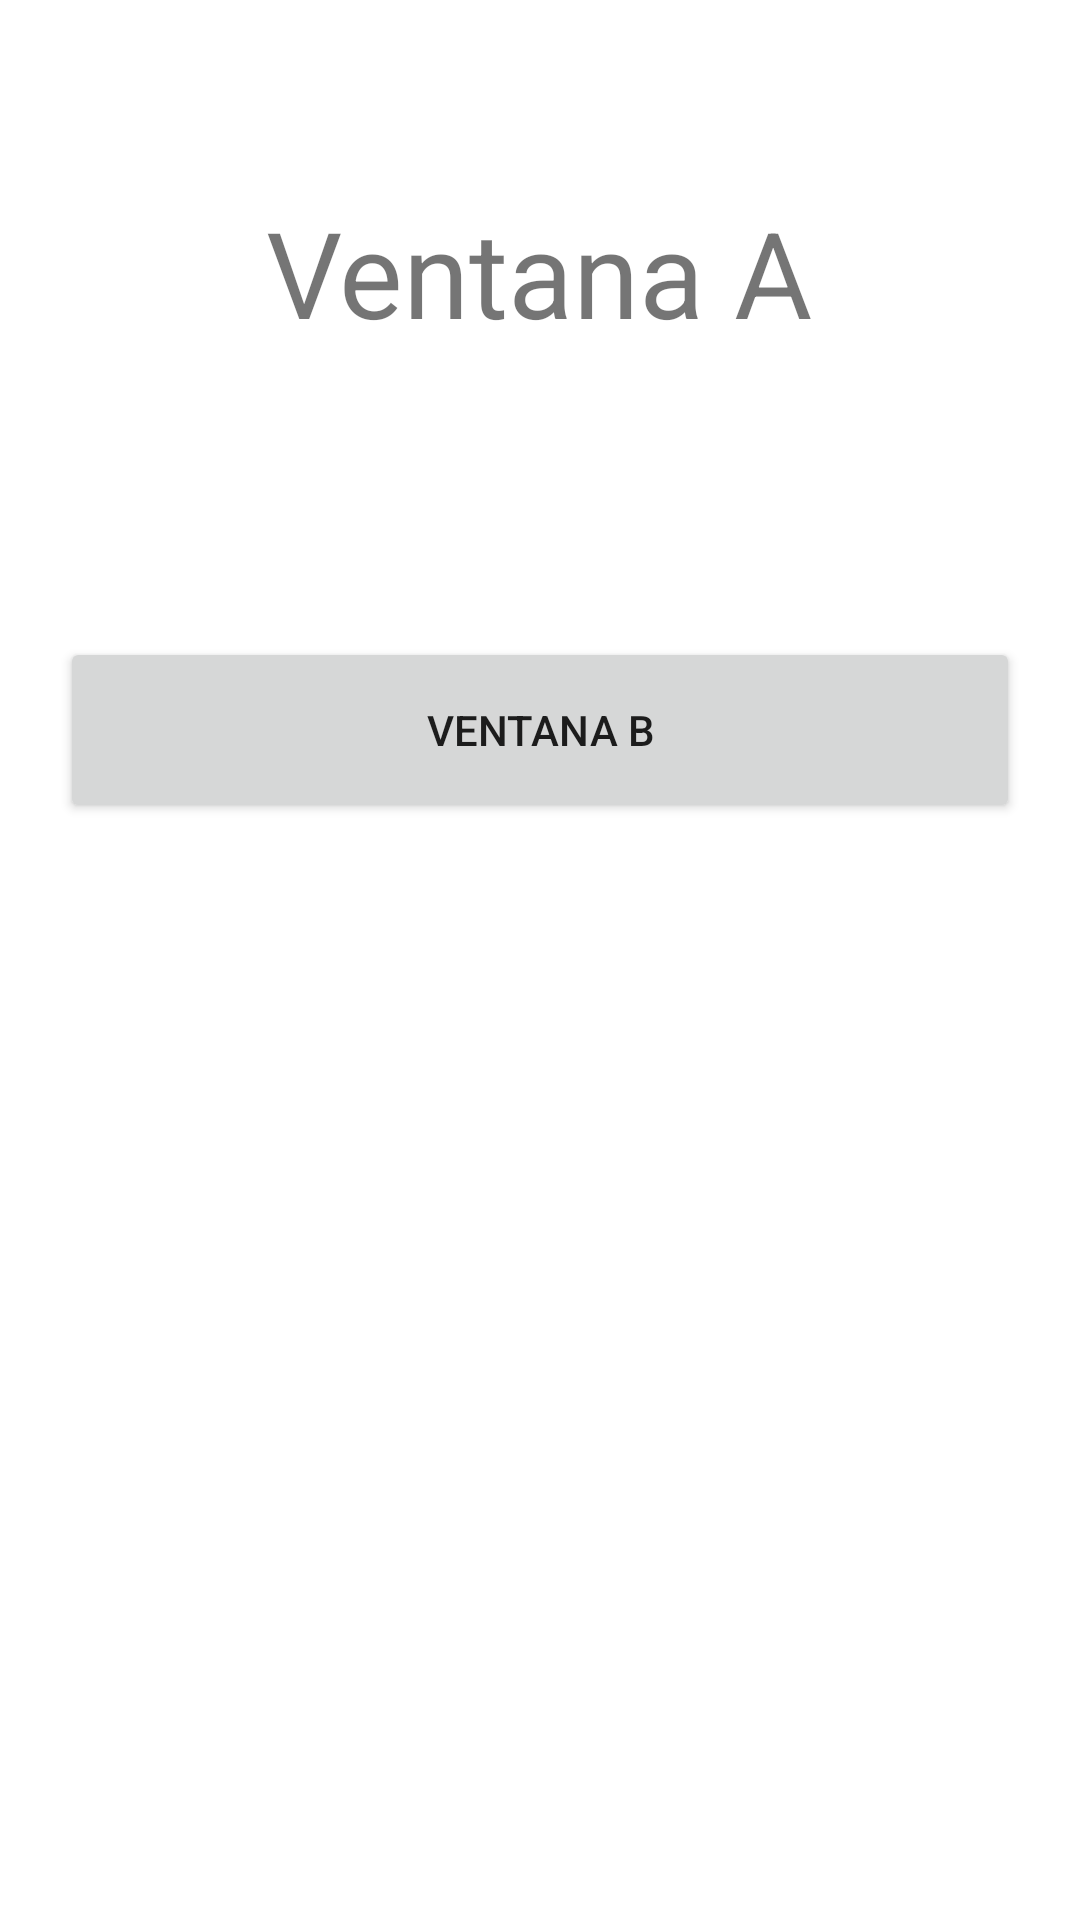

Write the Android layout XML for this screen, with the resource values it uses.
<!-- AndroidManifest.xml: application theme Theme.NavVentanas -->
<!-- res/layout/activity_main.xml -->
<?xml version="1.0" encoding="utf-8"?>
<RelativeLayout xmlns:android="http://schemas.android.com/apk/res/android"
    xmlns:tools="http://schemas.android.com/tools"
    android:layout_width="match_parent"
    android:layout_height="match_parent"
    tools:context=".MainActivity">

    <TextView
        android:id="@+id/tv_va"
        android:layout_width="wrap_content"
        android:layout_height="wrap_content"
        android:text="Ventana A"
        android:textSize="40sp"
        android:layout_centerHorizontal="true"
        android:layout_marginStart="25dp"
        android:layout_marginBottom="80dp"
        android:layout_marginTop="64dp"
        android:layout_alignParentTop="true"/>

    <Button
        android:id="@+id/btn_nav_ventana_b"
        android:layout_width="320dp"
        android:layout_height="62dp"
        android:layout_below="@id/tv_va"
        android:layout_marginLeft="20dp"
        android:layout_marginTop="15dp"
        android:layout_centerHorizontal="true"
        android:layout_marginRight="20dp"
        android:text="Ventana B" />


</RelativeLayout>
<!-- resources referenced by this layout -->
<resources>
  <style name="Theme.NavVentanas" parent="Theme.MaterialComponents.DayNight.DarkActionBar">
          
          <item name="colorPrimary">@color/purple_500</item>
          <item name="colorPrimaryVariant">@color/purple_700</item>
          <item name="colorOnPrimary">@color/white</item>
          
          <item name="colorSecondary">@color/teal_200</item>
          <item name="colorSecondaryVariant">@color/teal_700</item>
          <item name="colorOnSecondary">@color/black</item>
          
          <item name="android:statusBarColor" tools:targetApi="l">?attr/colorPrimaryVariant</item>
          
      </style>
  <!-- not gathered from this repository: default colours our renderer supplied (Android Studio template values) -->
  <color name="purple_500">#FF6200EE</color>
  <color name="purple_700">#FF3700B3</color>
  <color name="teal_200">#FF03DAC5</color>
  <color name="teal_700">#FF018786</color>
  <color name="black">#FF000000</color>
  <color name="white">#FFFFFFFF</color>
</resources>
